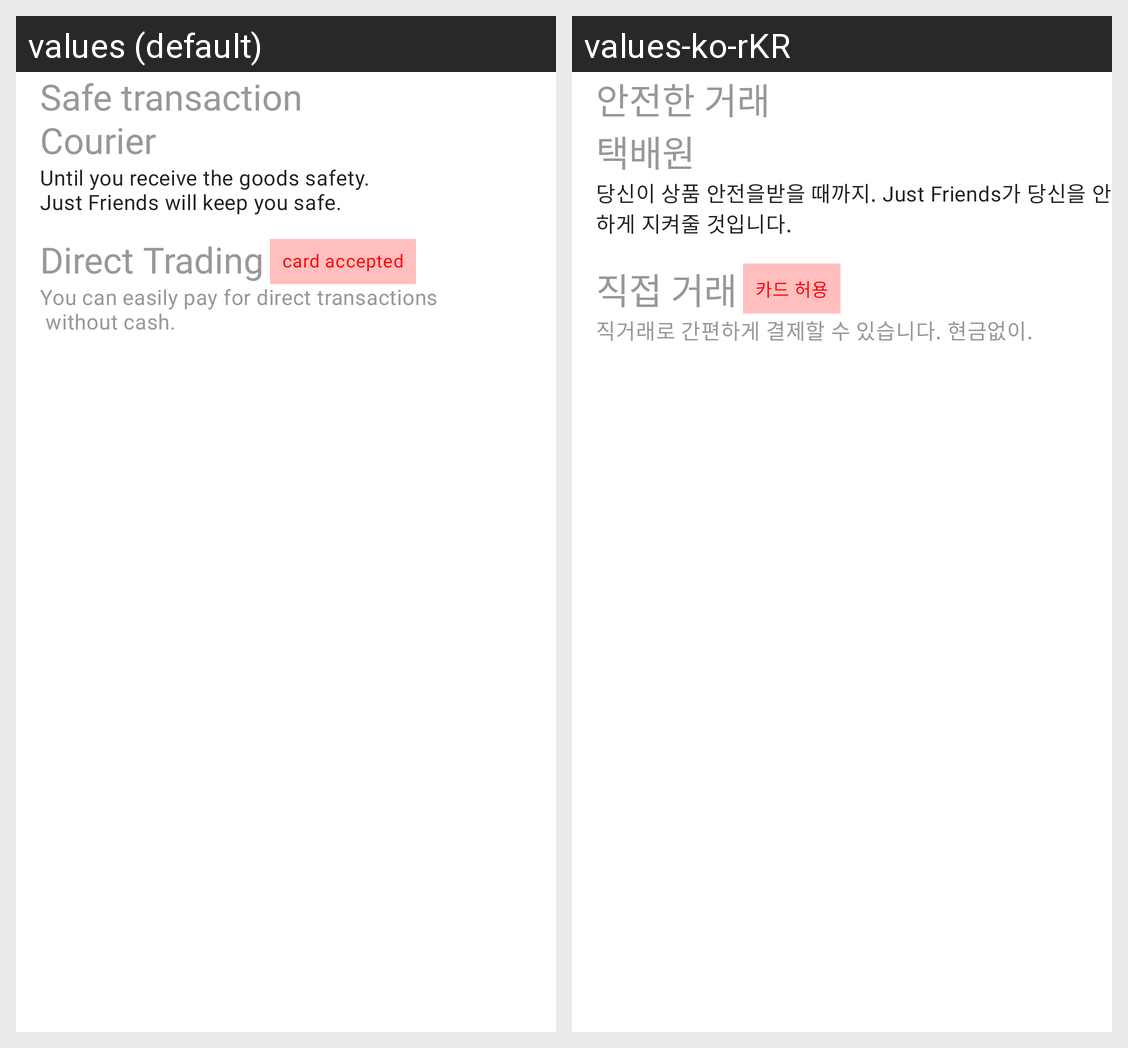

The Android screen above is rendered under two locales of the same app. Produce the string resources it draws, with the default and per-locale values.
Android screen res/layout/dialog_safe_transaction.xml rendered under 2 locales, left to right: values (default), values-ko-rKR. Device: Nexus 5 (rendered at 1080×1920; each locale shown at half size, 540×960, under a caption strip naming it); theme Theme.JustFriends.
Strings drawn on this screen, with the default value and each locale's value (text and hints the layout hard-codes, and strings that could not be matched under every locale, appear in the picture but are not listed):

safe_transaction
  values: Safe transaction
  values-ko-rKR: 안전한 거래

courier
  values: Courier
  values-ko-rKR: 택배원

courier_subtext
  values: Until you receive the goods safety.
      Just Friends will keep you safe.
  values-ko-rKR: 당신이 상품 안전을받을 때까지. Just Friends가 당신을 안전하게 지켜줄 것입니다.

direct_trading
  values: Direct Trading
  values-ko-rKR: 직접 거래

you_can_easily_pay_for_direct_transactions_n_without_cash
  values: You can easily pay for direct transactions
       without cash.
  values-ko-rKR: 직거래로 간편하게 결제할 수 있습니다. 현금없이.

card_accepted
  values: card accepted
  values-ko-rKR: 카드 허용
